Image classification data set "for_image" (shaaleissa/plants_classification_preprocessing on GitHub). Class labels (22): Alstonia Scholaris diseased, Alstonia Scholaris healthy, Arjun diseased, Arjun healthy, Bael diseased, Basil healthy, Chinar diseased, Chinar healthy, Guava diseased, Guava healthy, Jamun diseased, Jamun healthy, Jatropha diseased, Jatropha healthy, Lemon diseased, Lemon healthy, Mango diseased, Mango healthy, Pomegranate diseased, Pomegranate healthy, Pongamia Pinnata diseased, Pongamia Pinnata healthy.

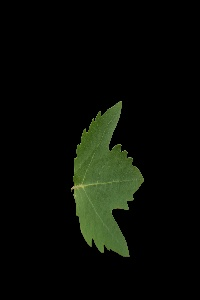
Label: Chinar healthy

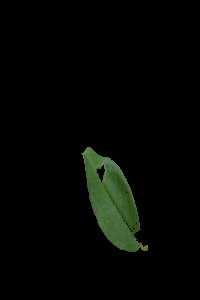
Label: Pomegranate diseased

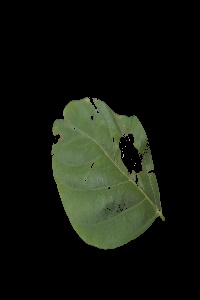
Label: Pongamia Pinnata diseased

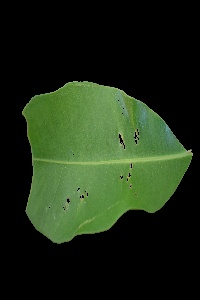
Label: Jamun diseased

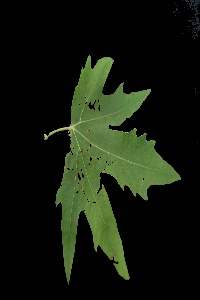
Label: Chinar diseased

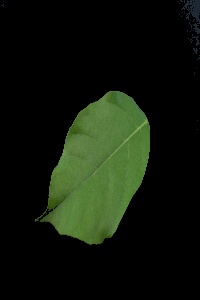
Label: Pongamia Pinnata healthy
